Labelled photos from "dataset_uk_species", an image-classification folder in cameaci/Camera_Trap. The possible labels are: badger, otter.

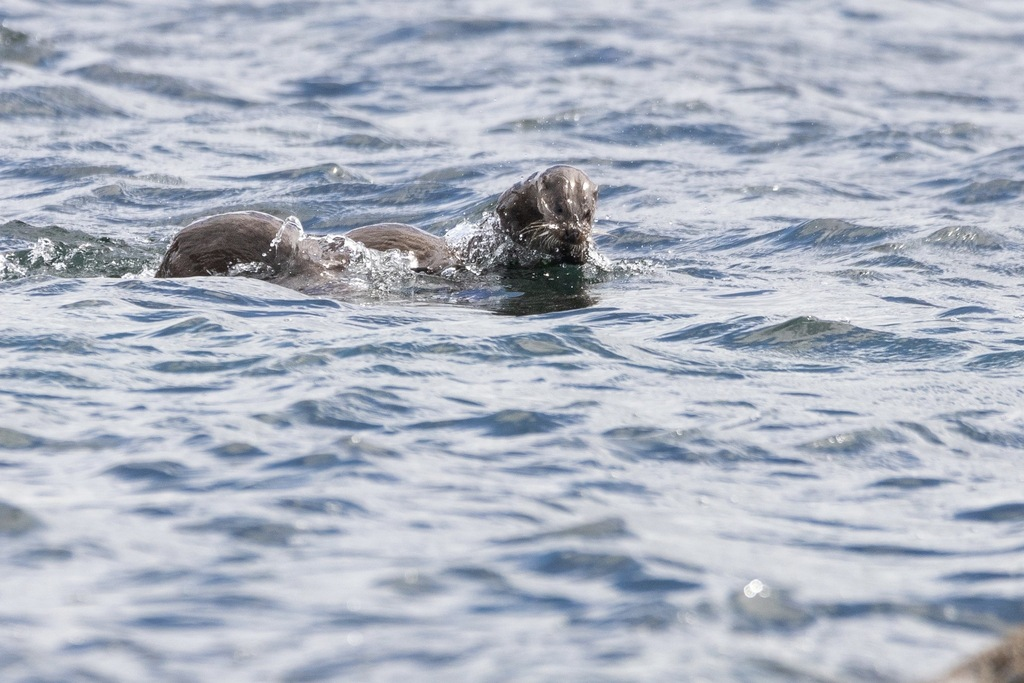
Label: otter

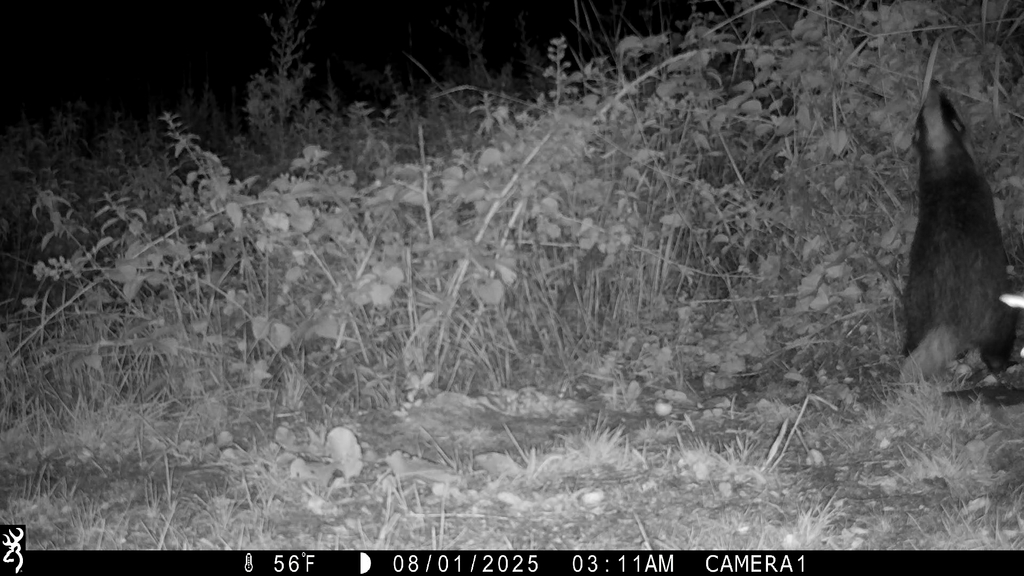
Label: badger

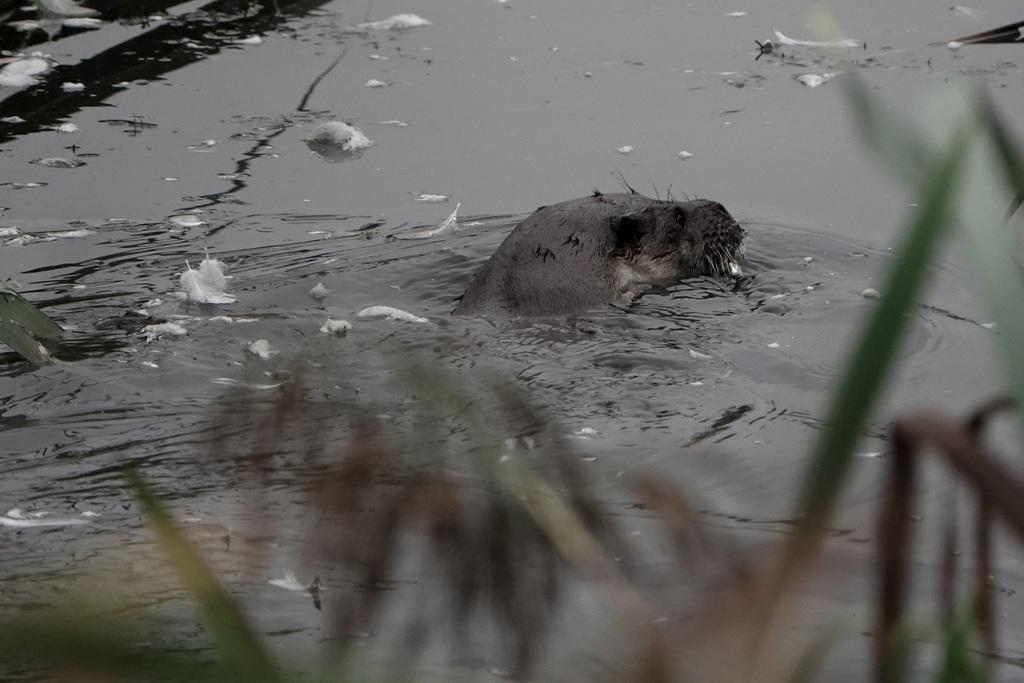
Label: otter

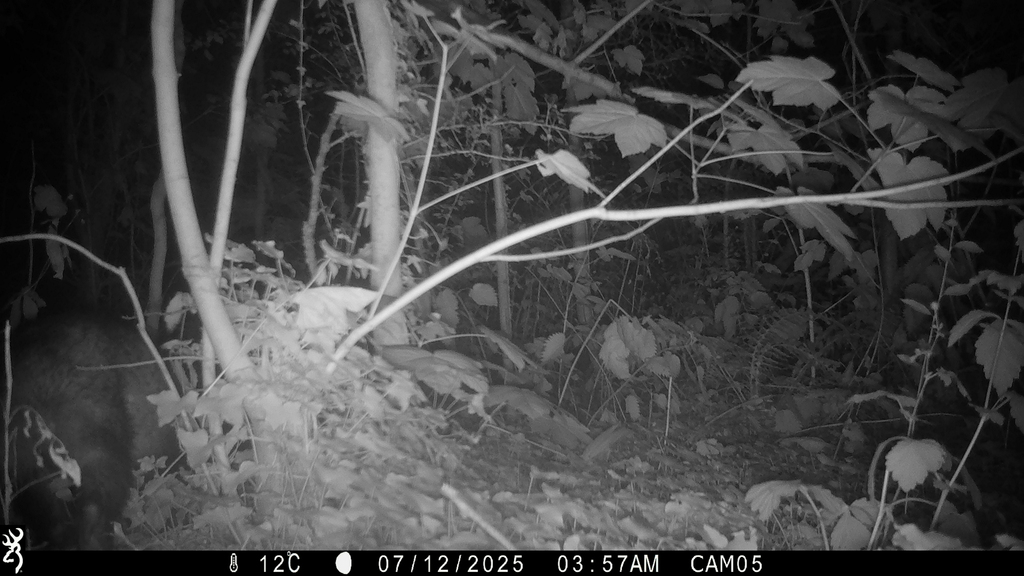
Label: badger

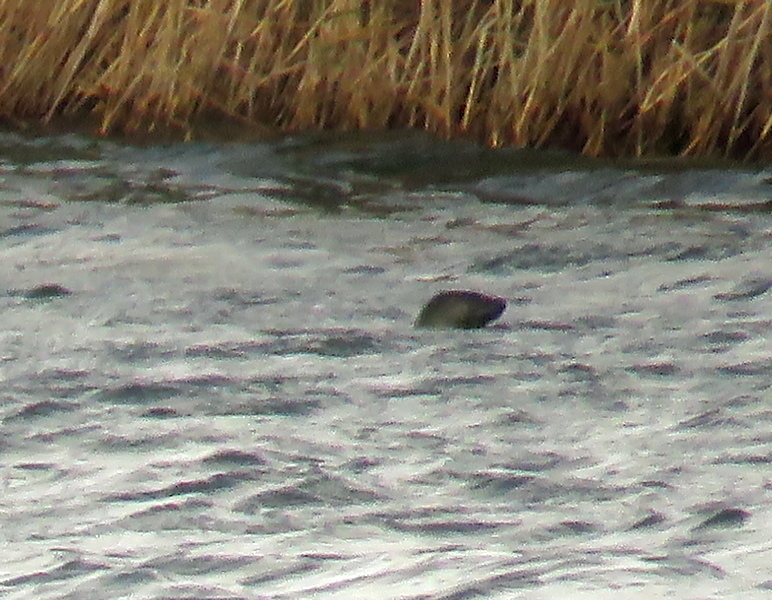
Label: otter

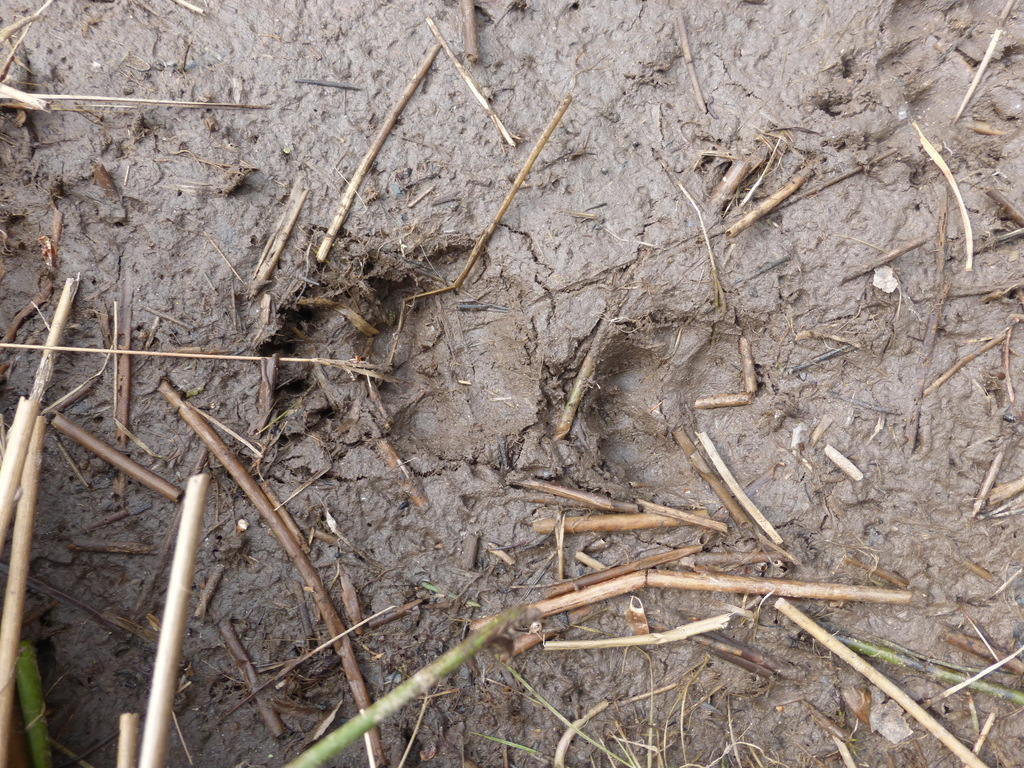
Label: badger
